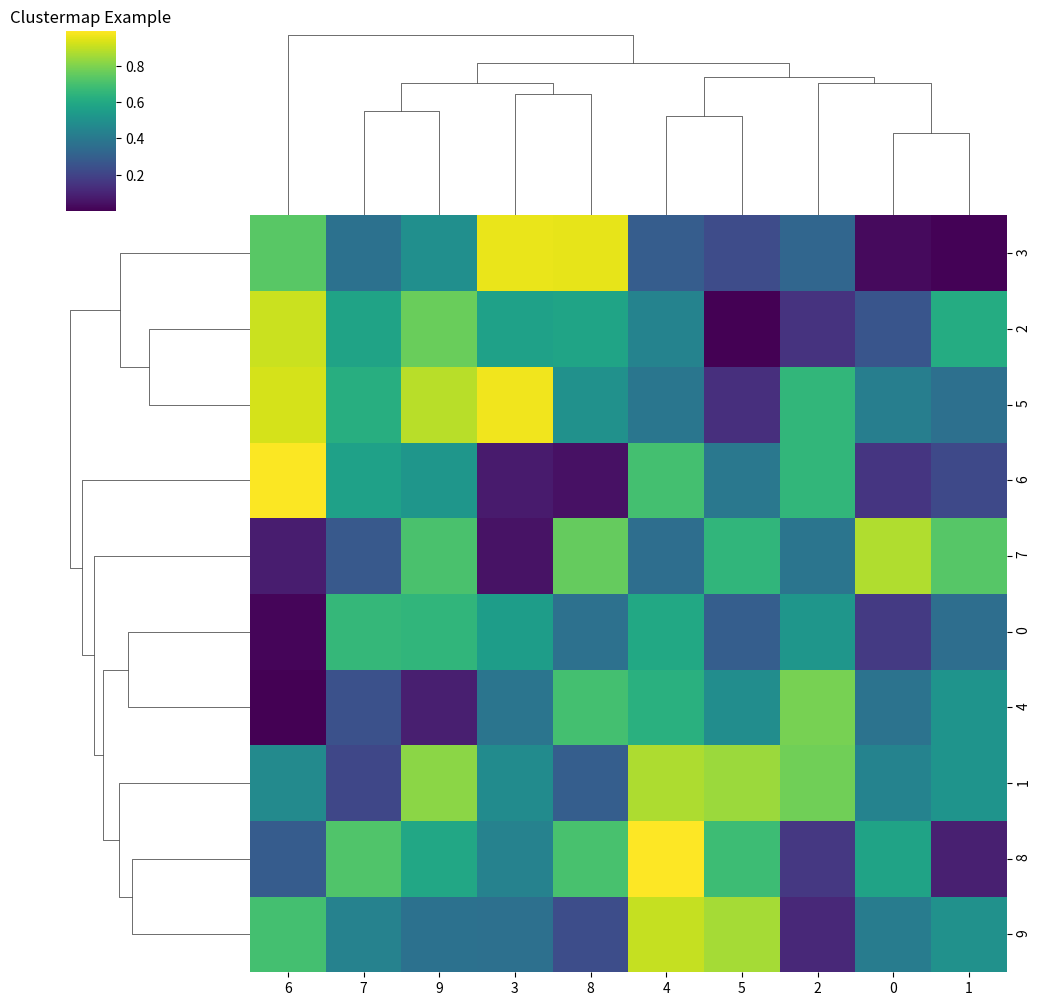

Write the Python code that produced this figure.
"""
14. Creating clustermaps to visualize hierarchical clustering of variables and observations.

"""

import seaborn as sns
import matplotlib.pyplot as plt
import numpy as np

# Generate sample data: a 10x10 matrix
data = np.random.rand(10, 10)

# Create a clustermap
sns.clustermap(data, cmap='viridis')

# Set plot title
plt.title('Clustermap Example')

# Show plot
plt.show()
